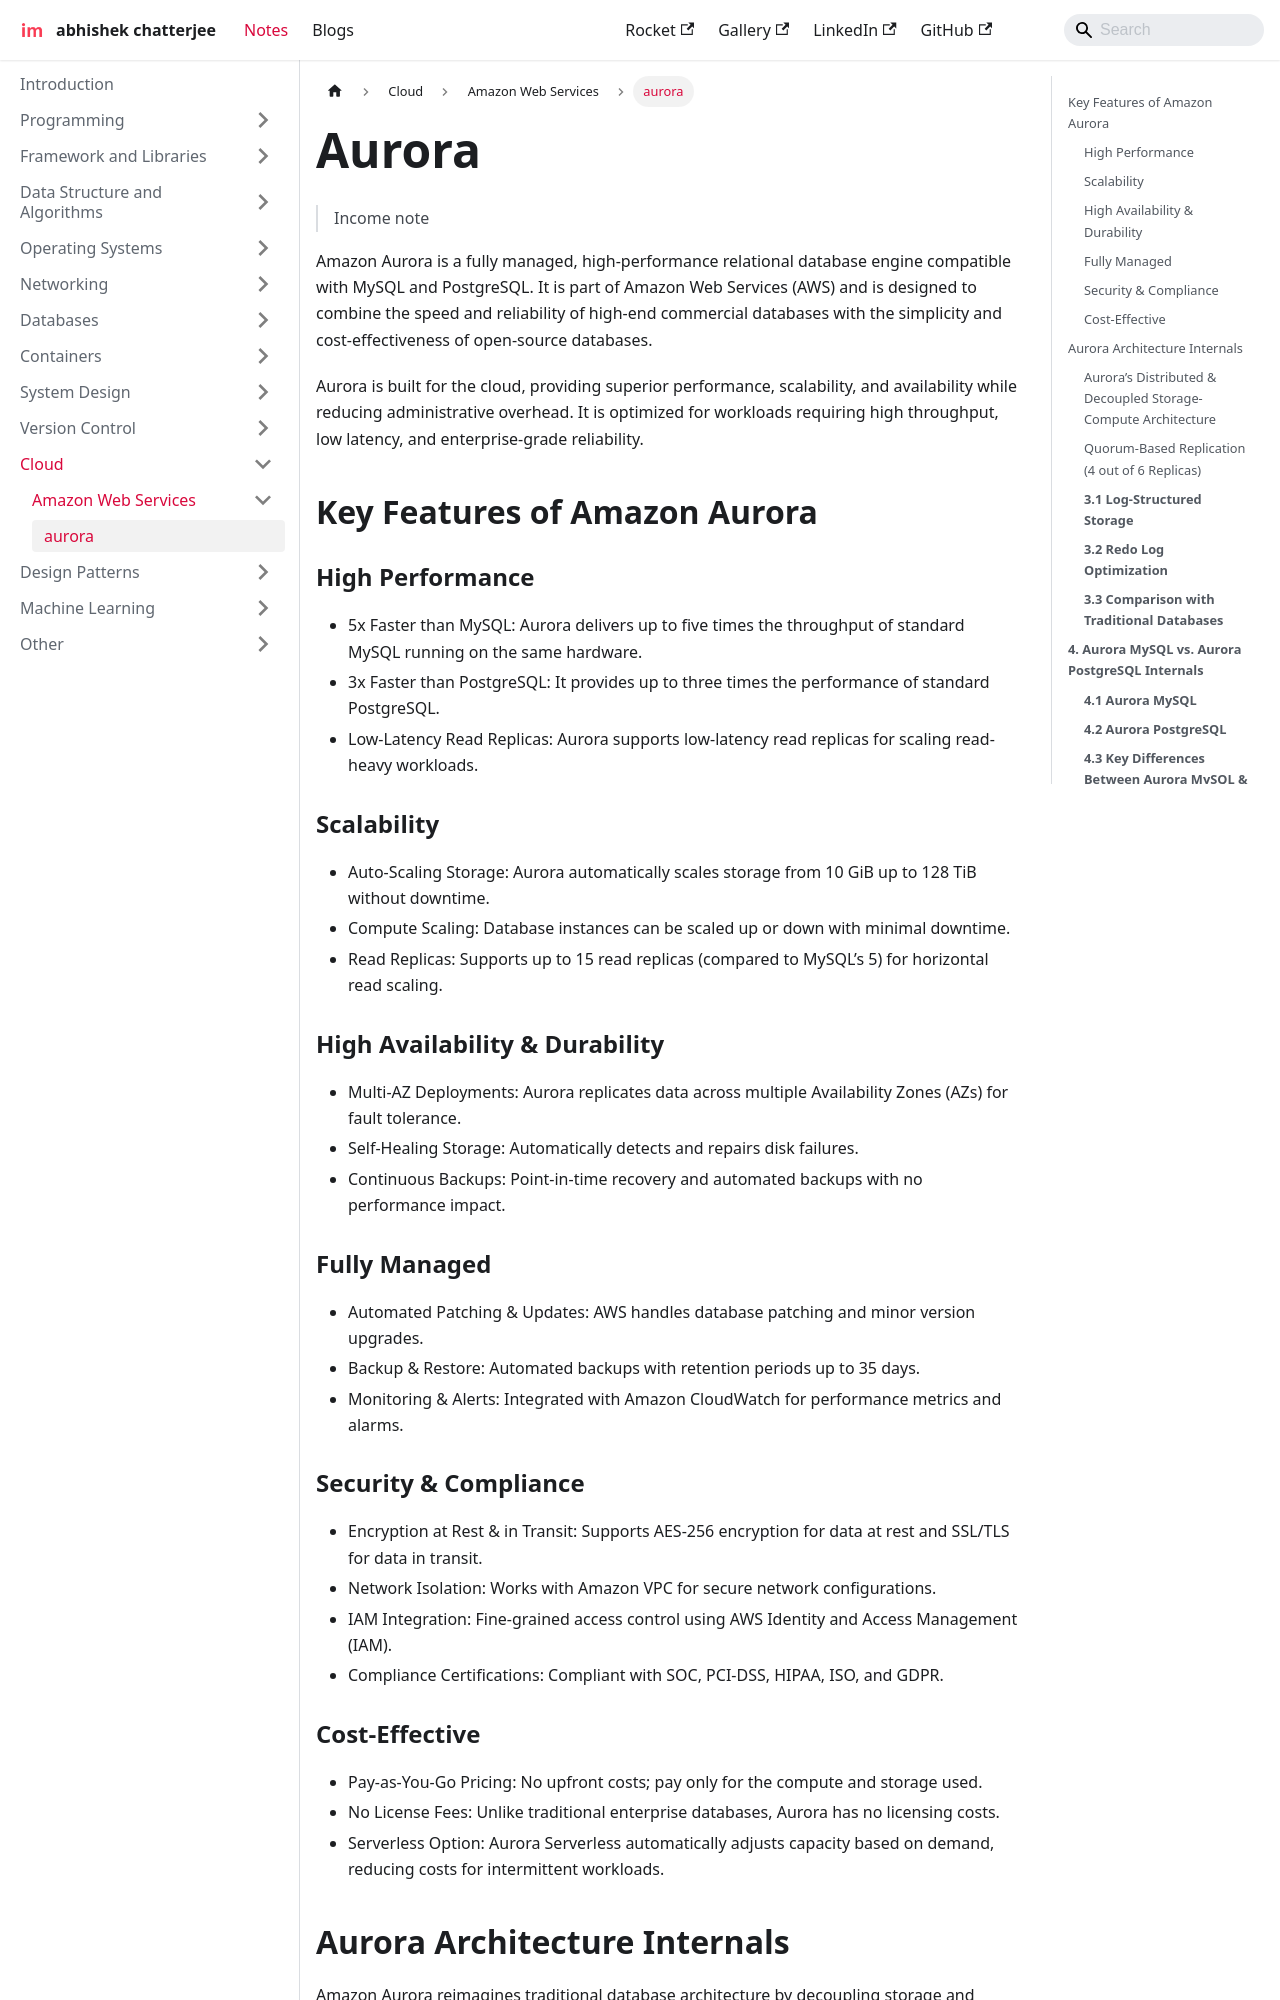

repository: imdeepmind/imdeepmind.github.io · page: docs/cloud/aws/aurora/index.html · generator: docusaurus

<!--
sidebar_position: 1
--- -->

# Aurora

> Income note

Amazon Aurora is a fully managed, high-performance relational database engine compatible with MySQL and PostgreSQL. It is part of Amazon Web Services (AWS) and is designed to combine the speed and reliability of high-end commercial databases with the simplicity and cost-effectiveness of open-source databases.

Aurora is built for the cloud, providing superior performance, scalability, and availability while reducing administrative overhead. It is optimized for workloads requiring high throughput, low latency, and enterprise-grade reliability.

## Key Features of Amazon Aurora

### High Performance

- 5x Faster than MySQL: Aurora delivers up to five times the throughput of standard MySQL running on the same hardware.
- 3x Faster than PostgreSQL: It provides up to three times the performance of standard PostgreSQL.
- Low-Latency Read Replicas: Aurora supports low-latency read replicas for scaling read-heavy workloads.

### Scalability

- Auto-Scaling Storage: Aurora automatically scales storage from 10 GiB up to 128 TiB without downtime.
- Compute Scaling: Database instances can be scaled up or down with minimal downtime.
- Read Replicas: Supports up to 15 read replicas (compared to MySQL’s 5) for horizontal read scaling.

### High Availability & Durability

- Multi-AZ Deployments: Aurora replicates data across multiple Availability Zones (AZs) for fault tolerance.
- Self-Healing Storage: Automatically detects and repairs disk failures.
- Continuous Backups: Point-in-time recovery and automated backups with no performance impact.

### Fully Managed

- Automated Patching & Updates: AWS handles database patching and minor version upgrades.
- Backup & Restore: Automated backups with retention periods up to 35 days.
- Monitoring & Alerts: Integrated with Amazon CloudWatch for performance metrics and alarms.

### Security & Compliance

- Encryption at Rest & in Transit: Supports AES-256 encryption for data at rest and SSL/TLS for data in transit.
- Network Isolation: Works with Amazon VPC for secure network configurations.
- IAM Integration: Fine-grained access control using AWS Identity and Access Management (IAM).
- Compliance Certifications: Compliant with SOC, PCI-DSS, HIPAA, ISO, and GDPR.

### Cost-Effective

- Pay-as-You-Go Pricing: No upfront costs; pay only for the compute and storage used.
- No License Fees: Unlike traditional enterprise databases, Aurora has no licensing costs.
- Serverless Option: Aurora Serverless automatically adjusts capacity based on demand, reducing costs for intermittent workloads.
